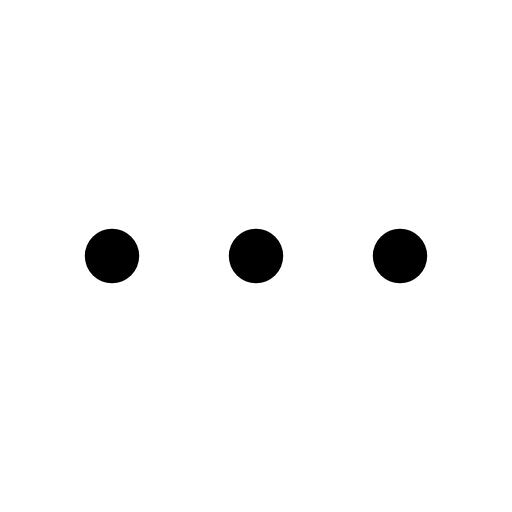
t = 0.00 s
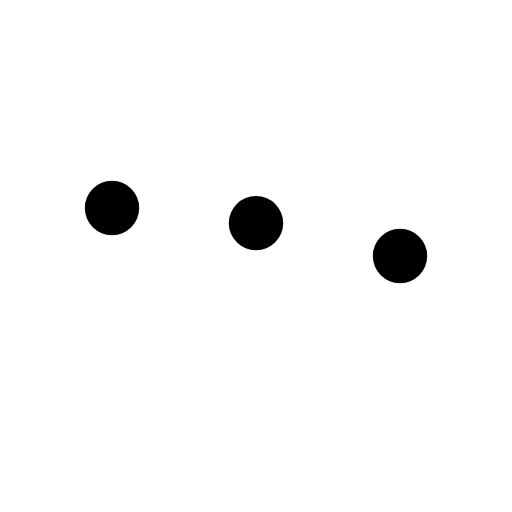
t = 0.10 s
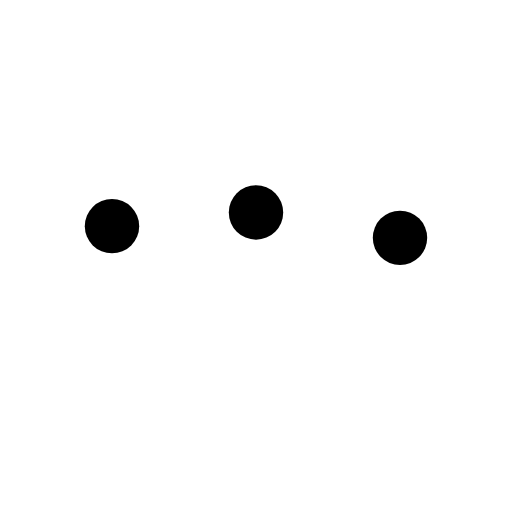
t = 0.13 s
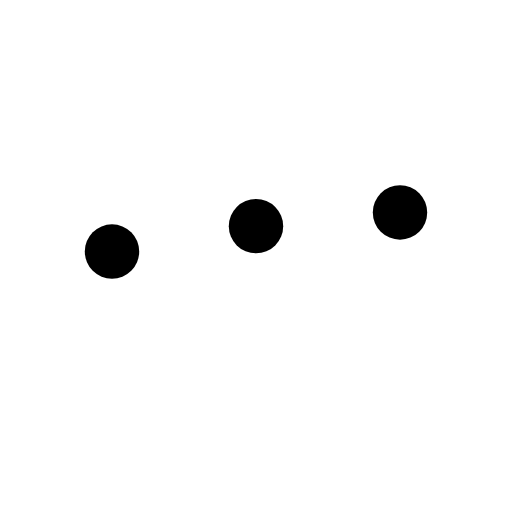
t = 0.18 s
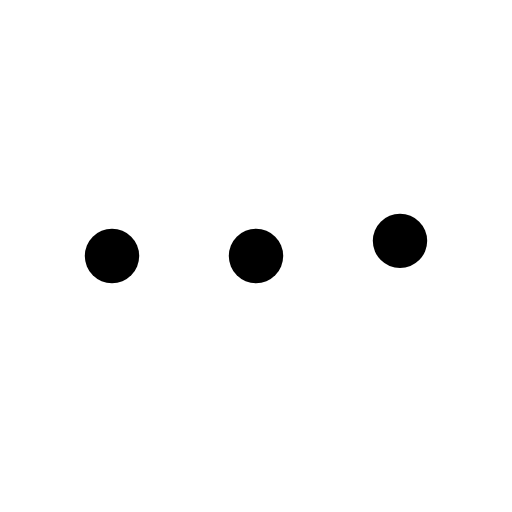
t = 0.25 s
t = 0.30 s: frame unchanged from t = 0.00 s, image omitted

The animated SVG that drew these frames (rendered in a browser with its animation timeline set to each time). Animation: 1 CSS @keyframes rule; one cycle of 0.30 s.

<svg xmlns="http://www.w3.org/2000/svg" viewBox="0 0 16 16" fill="none" stroke="currentColor" stroke-width="1.5" stroke-linecap="round" stroke-linejoin="round">
  <circle class="a" cx="3.5" cy="8" r=".85" fill="currentColor" stroke="none"/>
  <circle class="b" cx="8" cy="8" r=".85" fill="currentColor" stroke="none"/>
  <circle class="c" cx="12.5" cy="8" r=".85" fill="currentColor" stroke="none"/>
  <style>
    .a { animation: hop 200ms ease-out; }
    .b { animation: hop 200ms ease-out 50ms; }
    .c { animation: hop 200ms ease-out 100ms; }
    @keyframes hop { 50% { translate: 0 -1.5px; } }
  </style>
</svg>
